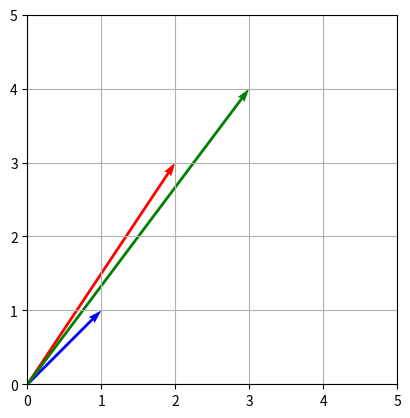

The matplotlib source for this figure:
import numpy as np
import matplotlib.pyplot as plt

v1 = np.array([2, 3])
v2 = np.array([1, 1])
result = v1 + v2

plt.quiver(0, 0, v1[0], v1[1], angles='xy', scale_units='xy', scale=1, color='r')
plt.quiver(0, 0, v2[0], v2[1], angles='xy', scale_units='xy', scale=1, color='b')
plt.quiver(0, 0, result[0], result[1], angles='xy', scale_units='xy', scale=1, color='g')

plt.xlim(0, 5)
plt.ylim(0, 5)
plt.grid()
plt.gca().set_aspect('equal')
plt.show()

